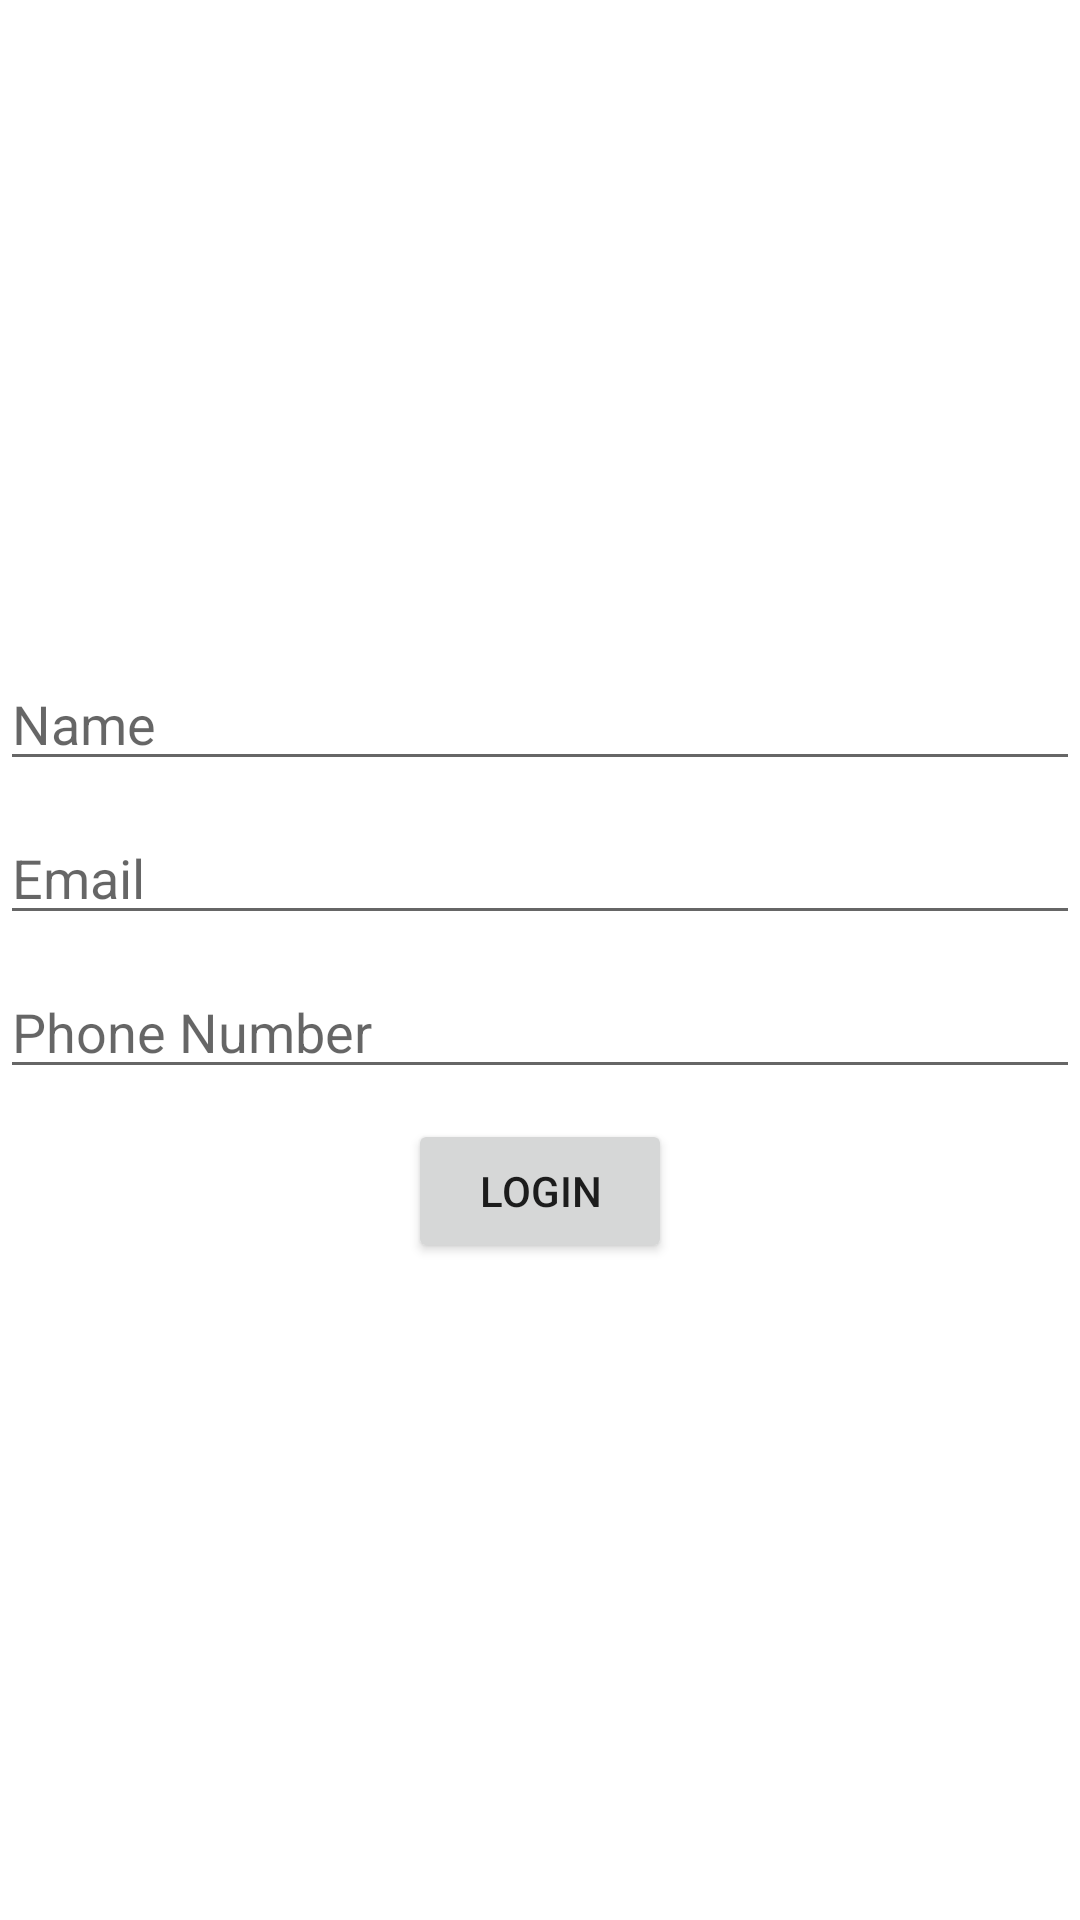

This screen was rendered from an Android layout file. Write that file and the resources it references.
<!-- AndroidManifest.xml: application theme Theme.GiuaKy -->
<!-- res/layout/activity_main.xml -->
<?xml version="1.0" encoding="utf-8"?>
<androidx.constraintlayout.widget.ConstraintLayout xmlns:android="http://schemas.android.com/apk/res/android"
    xmlns:app="http://schemas.android.com/apk/res-auto"
    xmlns:tools="http://schemas.android.com/tools"
    android:layout_width="match_parent"
    android:layout_height="match_parent"
    tools:context=".MainActivity">

    <androidx.constraintlayout.widget.ConstraintLayout
        android:layout_width="match_parent"
        android:layout_height="wrap_content"
        app:layout_constraintTop_toTopOf="parent"
        app:layout_constraintBottom_toBottomOf="parent"
        >
        <EditText
            android:id="@+id/txtname"
            android:layout_width="match_parent"
            android:layout_height="wrap_content"
            android:hint="Name"
            android:layout_marginTop="10dp"
            android:inputType="textPersonName"
            />

        <EditText
            android:id="@+id/txtemail"
            android:layout_width="match_parent"
            android:layout_height="wrap_content"
            android:hint="Email"
            android:layout_marginTop="10dp"
            android:inputType="textEmailAddress"
            app:layout_constraintTop_toBottomOf="@id/txtname"
            />

        <EditText
            android:id="@+id/txtnumber"
            android:layout_width="match_parent"
            android:layout_height="wrap_content"
            android:hint="Phone Number"
            android:inputType="number"
            android:layout_marginTop="10dp"
            app:layout_constraintTop_toBottomOf="@id/txtemail"
            />
        <Button
            android:id="@+id/login"
            android:layout_width="wrap_content"
            android:layout_height="wrap_content"
            android:text="LOGIN"
            app:layout_constraintTop_toBottomOf="@id/txtnumber"
            app:layout_constraintStart_toStartOf="parent"
            app:layout_constraintEnd_toEndOf="parent"
            android:layout_marginTop="10dp"
            />
    </androidx.constraintlayout.widget.ConstraintLayout>

</androidx.constraintlayout.widget.ConstraintLayout>
<!-- resources referenced by this layout -->
<resources>
  <style name="Theme.GiuaKy" parent="Theme.MaterialComponents.DayNight.NoActionBar">
          
          <item name="colorPrimary">@color/purple_500</item>
          <item name="colorPrimaryVariant">@color/purple_700</item>
          <item name="colorOnPrimary">@color/white</item>
          
          <item name="colorSecondary">@color/teal_200</item>
          <item name="colorSecondaryVariant">@color/teal_700</item>
          <item name="colorOnSecondary">@color/black</item>
          
          <item name="android:statusBarColor" tools:targetApi="l">?attr/colorPrimaryVariant</item>
          
      </style>
  <!-- not gathered from this repository: default colours our renderer supplied (Android Studio template values) -->
  <color name="purple_500">#FF6200EE</color>
  <color name="purple_700">#FF3700B3</color>
  <color name="teal_200">#FF03DAC5</color>
  <color name="teal_700">#FF018786</color>
  <color name="black">#FF000000</color>
  <color name="white">#FFFFFFFF</color>
</resources>
